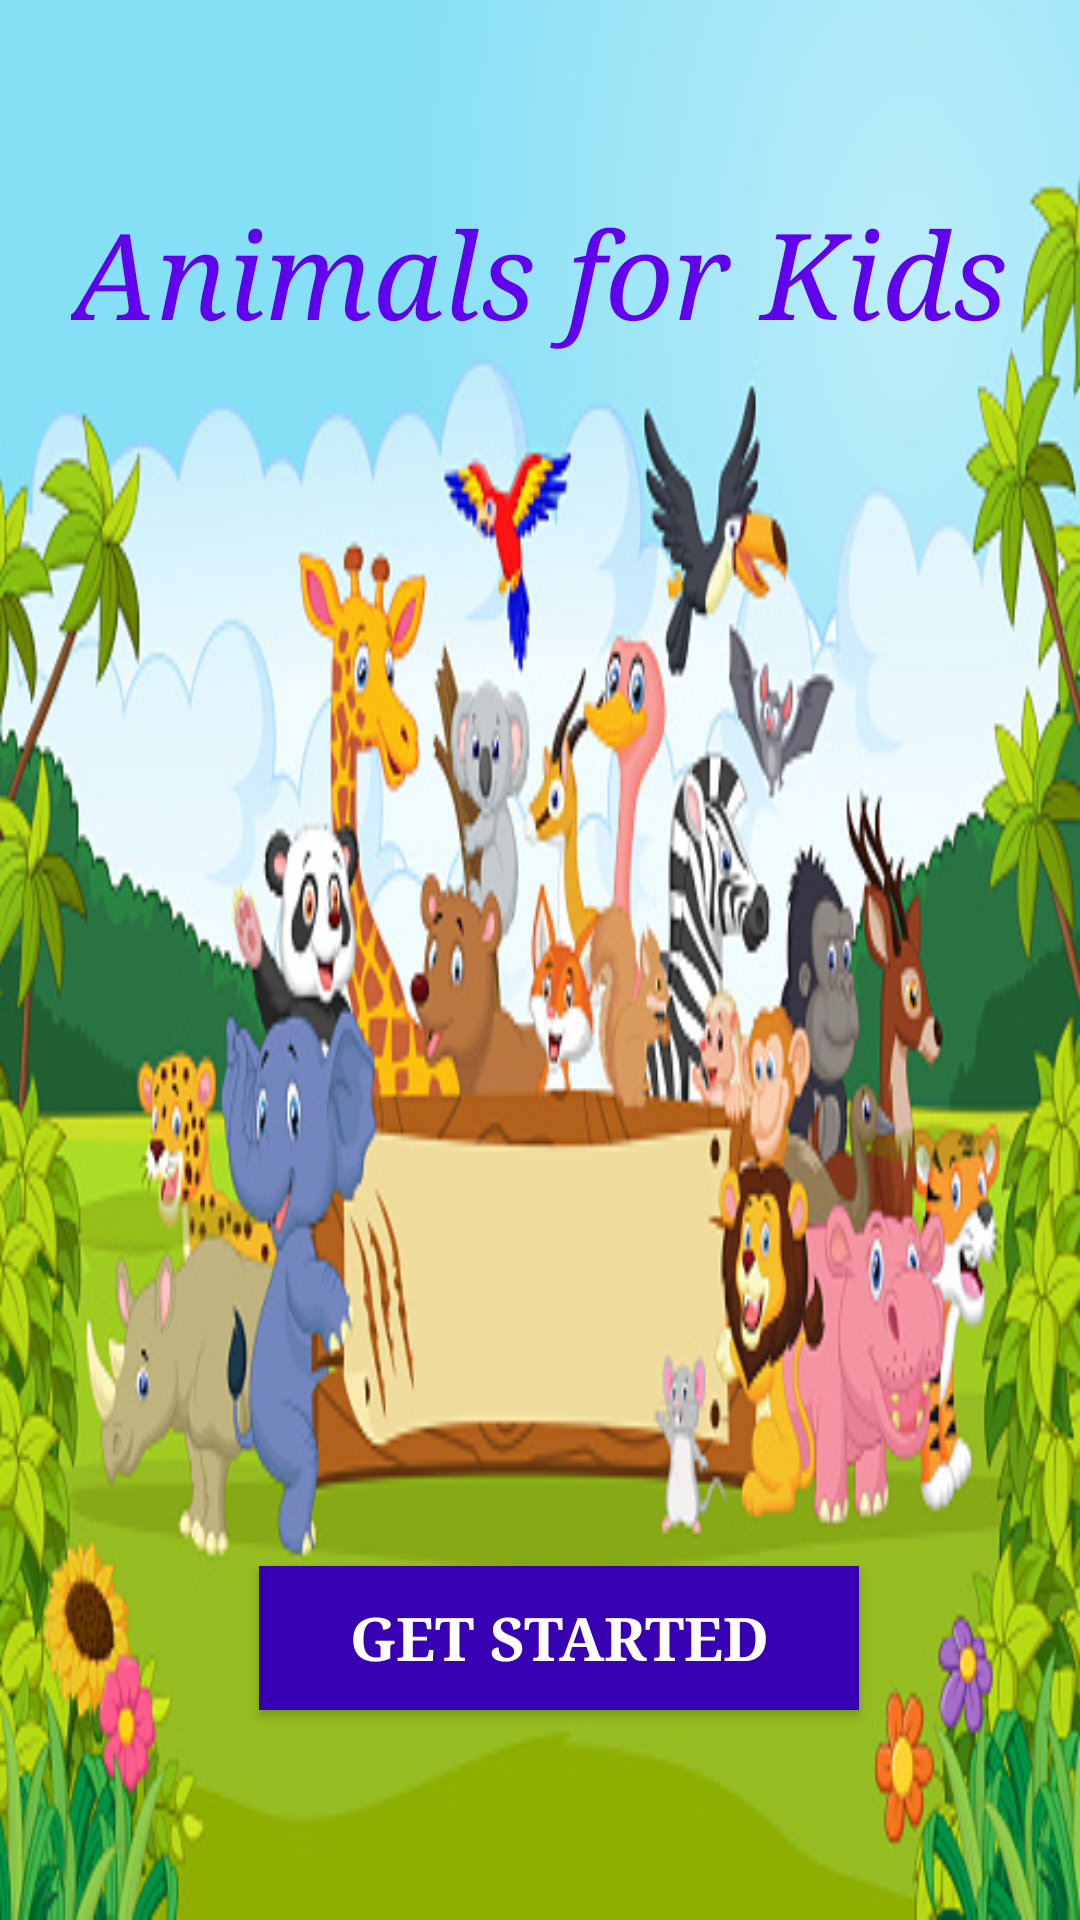

Produce the Android XML layout that renders to this screen, including the resource entries it uses.
<!-- AndroidManifest.xml: application theme Theme.AnimauxApp -->
<!-- res/layout/activity_main.xml -->
<?xml version="1.0" encoding="utf-8"?>
<androidx.constraintlayout.widget.ConstraintLayout xmlns:android="http://schemas.android.com/apk/res/android"
    xmlns:app="http://schemas.android.com/apk/res-auto"
    xmlns:tools="http://schemas.android.com/tools"
    android:layout_width="match_parent"
    android:layout_height="match_parent"
    tools:context=".MainActivity"
    android:background="@drawable/a1">


    <Button
        android:id="@+id/b1"
        android:layout_width="200dp"
        android:layout_height="wrap_content"
        android:background="@color/purple_700"
        android:text="Get Started"
        android:textColor="@android:color/white"
        android:textSize="20sp"
        android:typeface="serif"
        android:textStyle="bold"
        app:layout_constraintBottom_toBottomOf="parent"
        app:layout_constraintEnd_toEndOf="parent"
        app:layout_constraintHorizontal_bias="0.54"
        app:layout_constraintStart_toStartOf="parent"
        app:layout_constraintTop_toTopOf="parent"
        app:layout_constraintVertical_bias="0.882" />

    <TextView
        android:id="@+id/textView"
        android:layout_width="wrap_content"
        android:layout_height="wrap_content"
        android:typeface="serif"
        android:scrollbarStyle="outsideOverlay"
        android:text="Animals for Kids"
        android:textAppearance="@style/TextAppearance.AppCompat.Display1"
        android:textColor="@color/purple_500"
        android:textSize="40sp"
        android:textStyle="italic"
        app:layout_constraintBottom_toTopOf="@+id/b1"
        app:layout_constraintEnd_toEndOf="parent"
        app:layout_constraintHorizontal_bias="0.495"
        app:layout_constraintStart_toStartOf="parent"
        app:layout_constraintTop_toTopOf="parent"
        app:layout_constraintVertical_bias="0.138" />
</androidx.constraintlayout.widget.ConstraintLayout>
<!-- resources referenced by this layout -->
<resources>
  <!-- drawable a1: jpg bitmap (drawable, 121901 bytes) -->
  <style name="Theme.AnimauxApp" parent="Theme.MaterialComponents.DayNight.DarkActionBar">
          
          <item name="colorPrimary">@color/purple_500</item>
          <item name="colorPrimaryVariant">@color/purple_700</item>
          <item name="colorOnPrimary">@color/white</item>
          
          <item name="colorSecondary">@color/teal_200</item>
          <item name="colorSecondaryVariant">@color/teal_700</item>
          <item name="colorOnSecondary">@color/black</item>
          
          <item name="android:statusBarColor" tools:targetApi="l">?attr/colorPrimaryVariant</item>
          
      </style>
  <!-- not gathered from this repository: default colours our renderer supplied (Android Studio template values) -->
  <color name="purple_500">#FF6200EE</color>
  <color name="purple_700">#FF3700B3</color>
  <color name="teal_200">#FF03DAC5</color>
  <color name="teal_700">#FF018786</color>
  <color name="black">#FF000000</color>
  <color name="white">#FFFFFFFF</color>
</resources>
